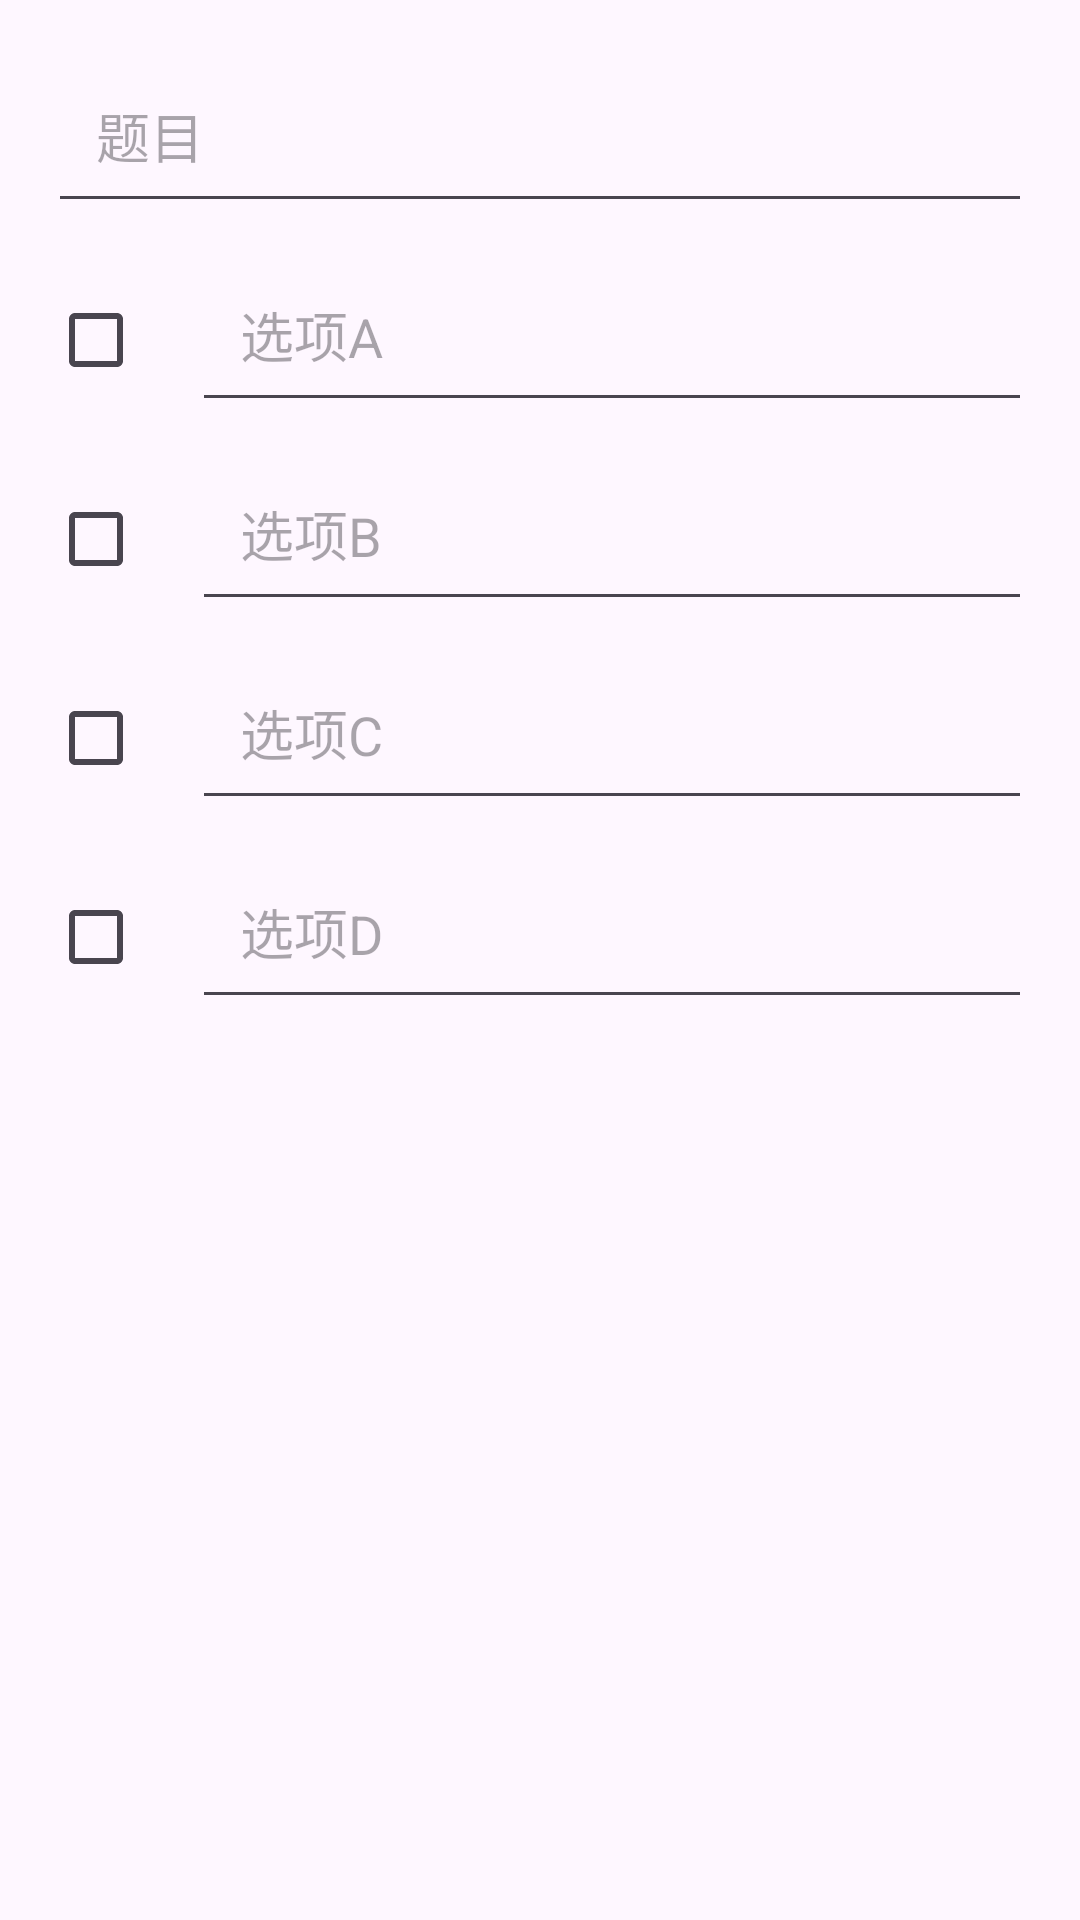

Layout XML and referenced resources for this Android screen:
<!-- AndroidManifest.xml: application theme Theme.简易版考试系统 -->
<!-- res/layout/dialog_edit_question.xml -->
<?xml version="1.0" encoding="utf-8"?>
<ScrollView xmlns:android="http://schemas.android.com/apk/res/android"
    android:layout_width="match_parent"
    android:layout_height="wrap_content">

    <LinearLayout
        android:layout_width="match_parent"
        android:layout_height="wrap_content"
        android:orientation="vertical"
        android:padding="16dp">

        <EditText
            android:id="@+id/et_edit_question"
            android:layout_width="match_parent"
            android:layout_height="wrap_content"
            android:hint="题目"
            android:padding="16dp"
            android:layout_marginBottom="8dp"/>

        
        <LinearLayout
            android:layout_width="match_parent"
            android:layout_height="wrap_content"
            android:orientation="horizontal">
            <CheckBox
                android:id="@+id/rb_edit_option_a"
                android:layout_width="wrap_content"
                android:layout_height="wrap_content"/>
            <EditText
                android:id="@+id/et_edit_option_a"
                android:layout_width="0dp"
                android:layout_weight="1"
                android:layout_height="wrap_content"
                android:hint="选项A"
                android:padding="16dp"
                android:layout_marginBottom="8dp"/>
        </LinearLayout>

        
        <LinearLayout
            android:layout_width="match_parent"
            android:layout_height="wrap_content"
            android:orientation="horizontal">
            <CheckBox
                android:id="@+id/rb_edit_option_b"
                android:layout_width="wrap_content"
                android:layout_height="wrap_content"/>
            <EditText
                android:id="@+id/et_edit_option_b"
                android:layout_width="0dp"
                android:layout_weight="1"
                android:layout_height="wrap_content"
                android:hint="选项B"
                android:padding="16dp"
                android:layout_marginBottom="8dp"/>
        </LinearLayout>

        
        <LinearLayout
            android:layout_width="match_parent"
            android:layout_height="wrap_content"
            android:orientation="horizontal">
            <CheckBox
                android:id="@+id/rb_edit_option_c"
                android:layout_width="wrap_content"
                android:layout_height="wrap_content"/>
            <EditText
                android:id="@+id/et_edit_option_c"
                android:layout_width="0dp"
                android:layout_weight="1"
                android:layout_height="wrap_content"
                android:hint="选项C"
                android:padding="16dp"
                android:layout_marginBottom="8dp"/>
        </LinearLayout>

        
        <LinearLayout
            android:layout_width="match_parent"
            android:layout_height="wrap_content"
            android:orientation="horizontal">
            <CheckBox
                android:id="@+id/rb_edit_option_d"
                android:layout_width="wrap_content"
                android:layout_height="wrap_content"/>
            <EditText
                android:id="@+id/et_edit_option_d"
                android:layout_width="0dp"
                android:layout_weight="1"
                android:layout_height="wrap_content"
                android:hint="选项D"
                android:padding="16dp"
                android:layout_marginBottom="8dp"/>
        </LinearLayout>

    </LinearLayout>
</ScrollView>
<!-- resources referenced by this layout -->
<resources>
  <style name="Theme.简易版考试系统" parent="Base.Theme.简易版考试系统" />
  <style name="Base.Theme.简易版考试系统" parent="Theme.Material3.DayNight.NoActionBar">
          
          
      </style>
</resources>
